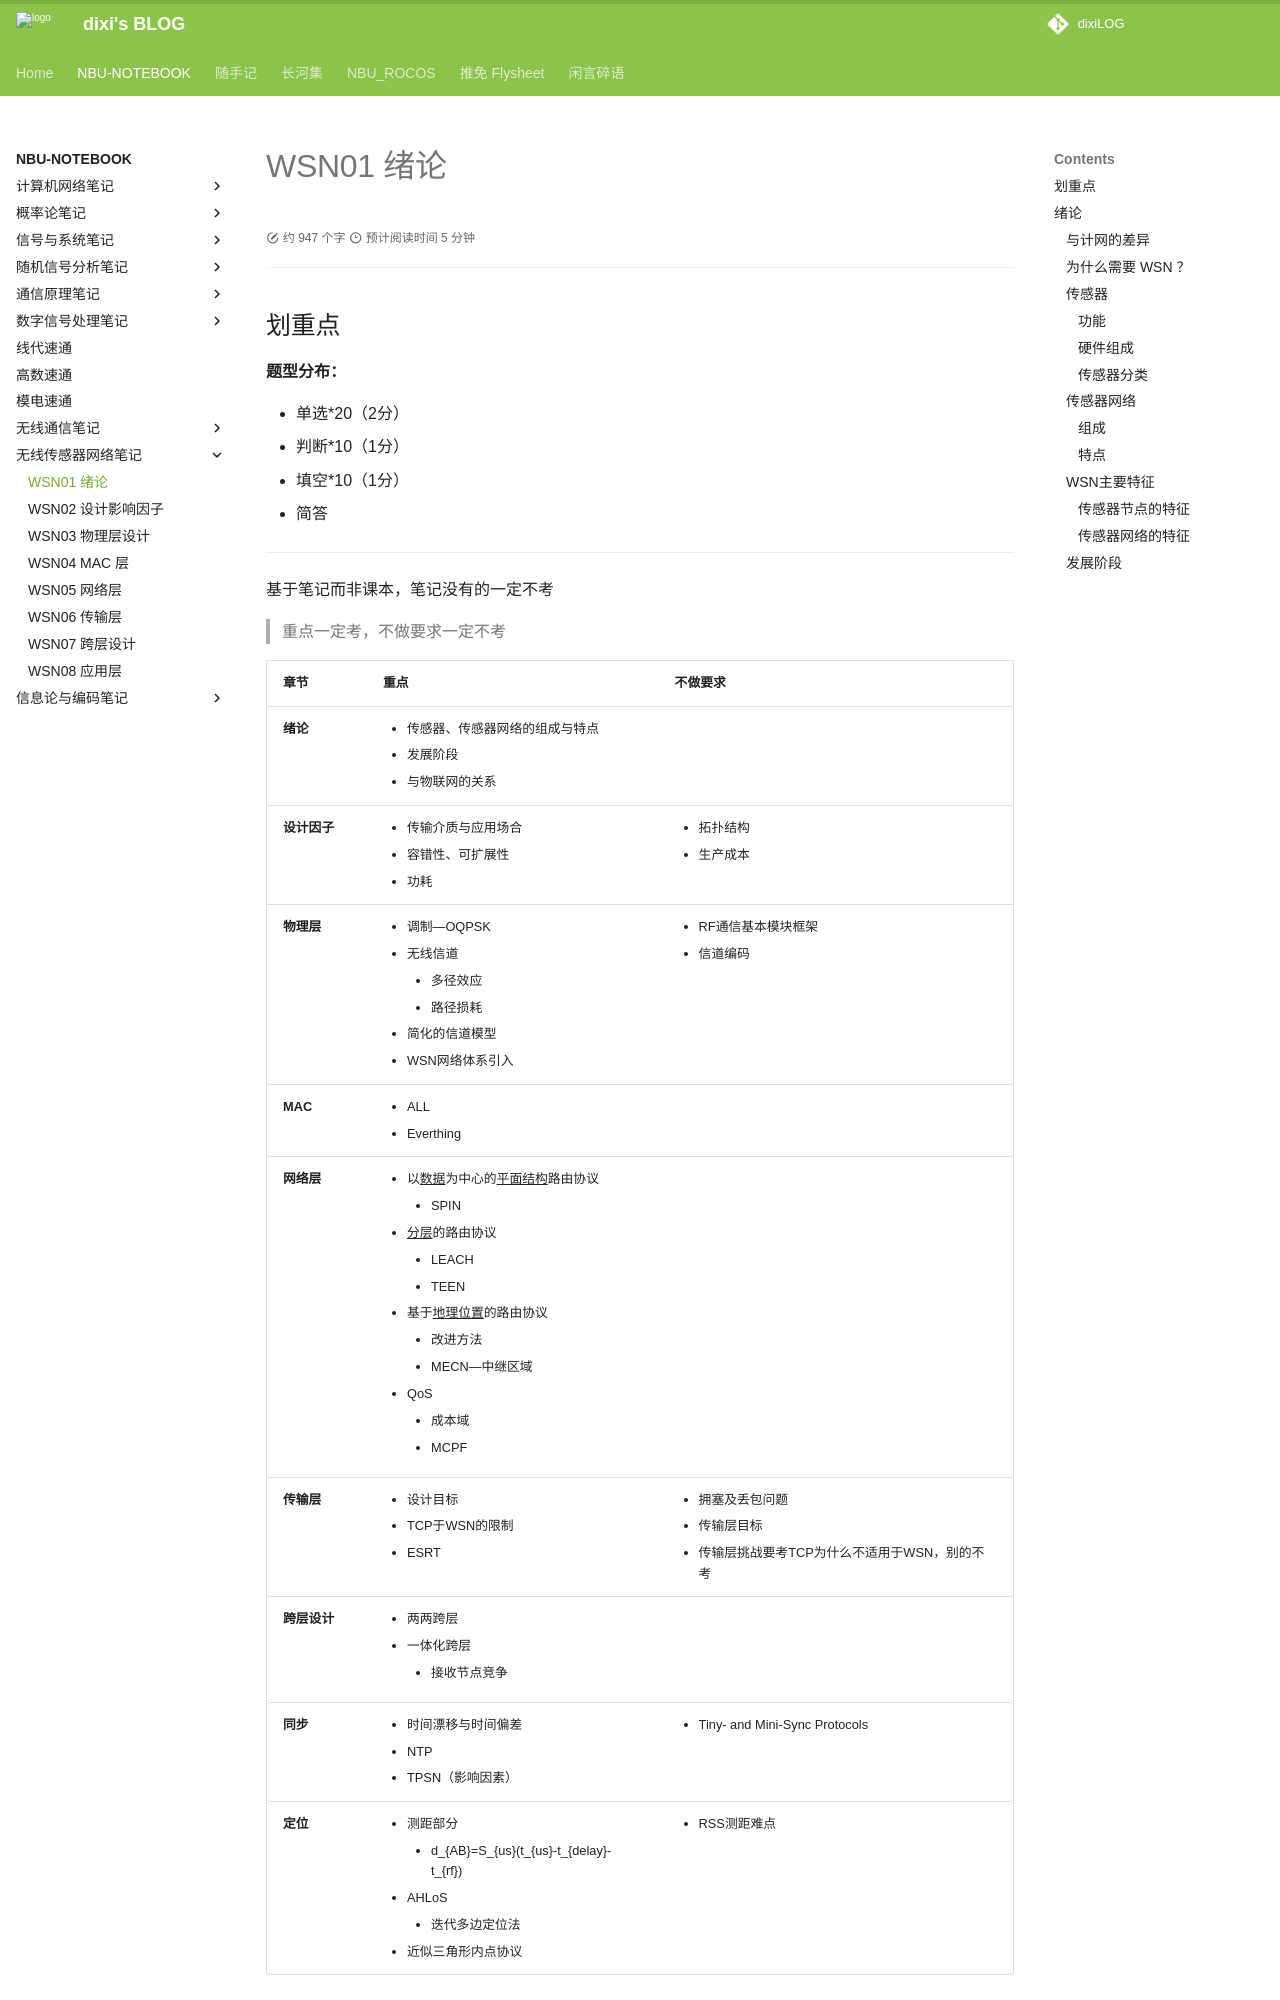

repository: dixiLOG/dixiLOG.github.io · page: NBU-NOTEBOOK/wirelessSensorNetwork/WSN01/index.html · generator: mkdocs

# WSN01 绪论

<div id="progress-container">
  <div id="progress-bar"></div>
</div>

## 划重点

<readonly-block type="isv"></readonly-block>

**题型分布：**

- 单选\*20（2分）
- 判断\*10（1分）
- 填空\*10（1分）
- 简答

---

基于笔记而非课本，笔记没有的一定不考

> 重点一定考，不做要求一定不考
